Dataset: V231 (GitHub, JuliaQuero/img_dataset). Classes: backdoor malware, PUP, packed malware, trojan malware, worm malware.

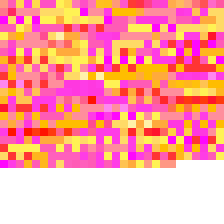
Label: packed malware

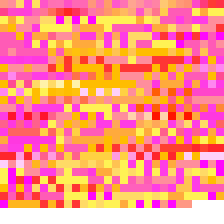
Label: PUP

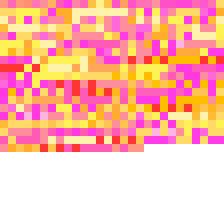
Label: backdoor malware

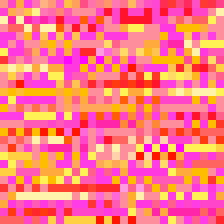
Label: trojan malware

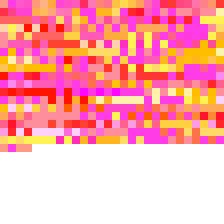
Label: trojan malware

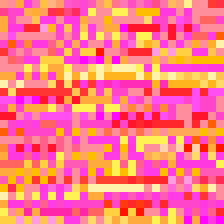
Label: worm malware
